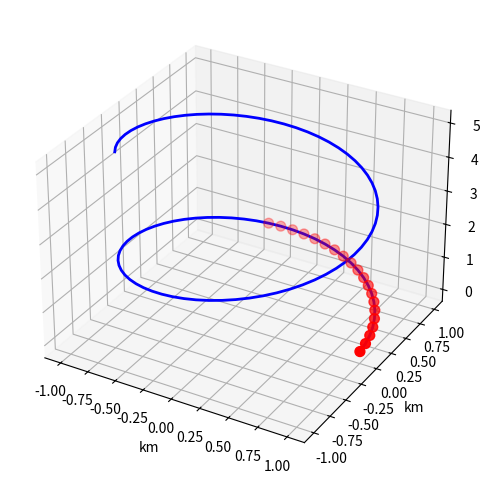

Recreate this plot in Python.
import numpy as np
import matplotlib.pyplot as plt
from mpl_toolkits.mplot3d import Axes3D

t = np.linspace(0, 10, 100)
x = np.cos(t)
y = np.sin(t)
z = t / 2

traj = np.zeros((100, 3), dtype=np.float64)
traj[:, 0] = x
traj[:, 1] = y
traj[:, 2] = z

z_threshold = 1.0
indexes = np.where(traj[:, 2] < z_threshold)[0]
low_altitude_points = traj[indexes, :]

fig = plt.figure(figsize=(8, 6))
ax = fig.add_subplot(111, projection='3d')
ax.plot(x, y, z, 'b-', linewidth=2)
ax.scatter(low_altitude_points[:, 0], low_altitude_points[:, 1], low_altitude_points[:, 2], c='red', s=50, label = 'low altitude')
ax.set_xlabel('km')
ax.set_ylabel('km')
ax.set_zlabel('km')

plt.show()